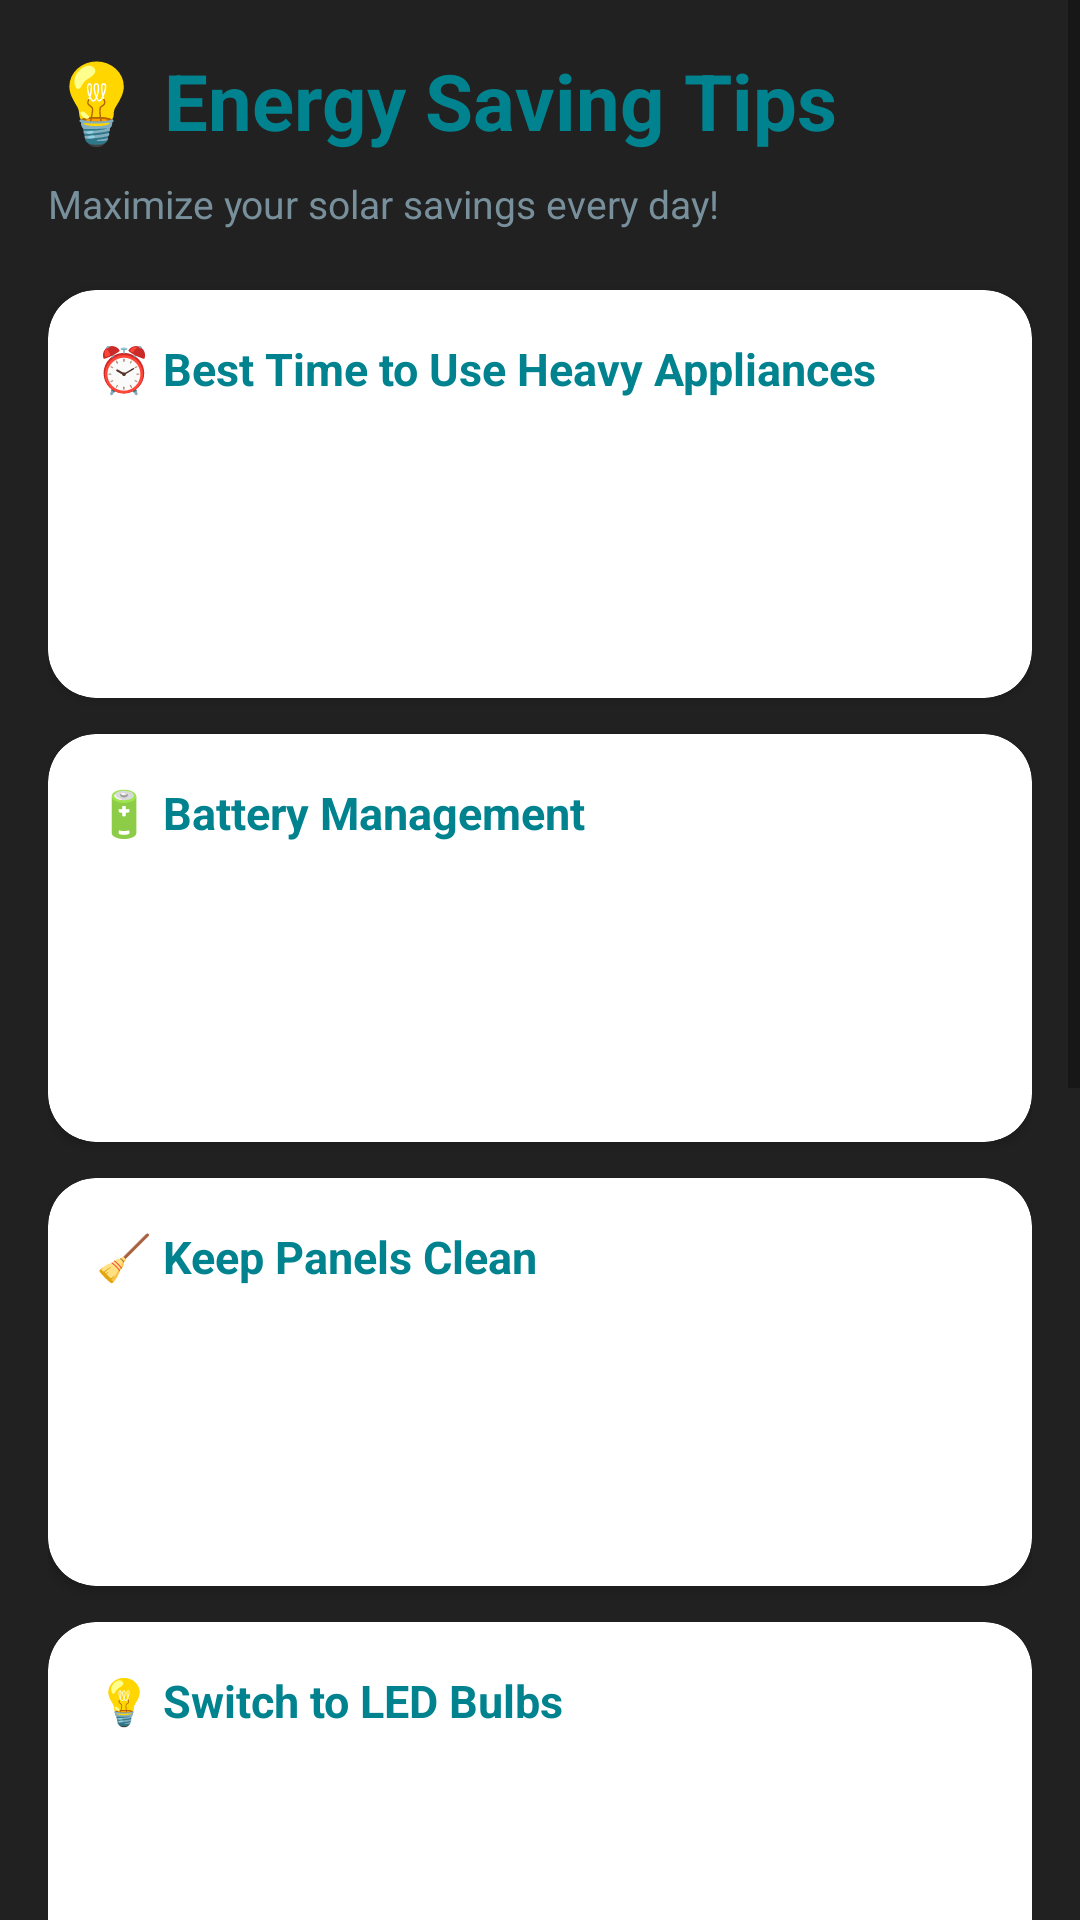

Android layout source for this screen:
<!-- AndroidManifest.xml: application theme Theme.SuryaShaktiApp -->
<!-- res/layout/fragment_tips.xml -->
<?xml version="1.0" encoding="utf-8"?>
<ScrollView xmlns:android="http://schemas.android.com/apk/res/android"
    xmlns:app="http://schemas.android.com/apk/res-auto"
    android:layout_width="match_parent"
    android:layout_height="match_parent"
    android:background="@color/solar_black">

    <LinearLayout
        android:layout_width="match_parent"
        android:layout_height="wrap_content"
        android:orientation="vertical"
        android:padding="16dp">

        <TextView
            android:layout_width="match_parent"
            android:layout_height="wrap_content"
            android:text="💡 Energy Saving Tips"
            android:textColor="@color/solar_yellow"
            android:textSize="26sp"
            android:textStyle="bold"
            android:paddingBottom="8dp" />

        <TextView
            android:layout_width="match_parent"
            android:layout_height="wrap_content"
            android:text="Maximize your solar savings every day!"
            android:textColor="@color/solar_grey"
            android:textSize="13sp"
            android:paddingBottom="20dp" />

        
        <androidx.cardview.widget.CardView
            android:layout_width="match_parent"
            android:layout_height="wrap_content"
            android:layout_marginBottom="12dp"
            app:cardBackgroundColor="@color/solar_card_bg"
            app:cardCornerRadius="16dp">
            <LinearLayout
                android:layout_width="match_parent"
                android:layout_height="wrap_content"
                android:orientation="vertical"
                android:padding="16dp">
                <TextView
                    android:layout_width="wrap_content"
                    android:layout_height="wrap_content"
                    android:text="⏰ Best Time to Use Heavy Appliances"
                    android:textColor="@color/solar_yellow"
                    android:textSize="15sp"
                    android:textStyle="bold"
                    android:paddingBottom="8dp" />
                <TextView
                    android:layout_width="match_parent"
                    android:layout_height="wrap_content"
                    android:text="Run washing machines, water pumps, and irons between 10 AM to 3 PM when solar generation is at its peak. This ensures you use free solar energy instead of costly grid power."
                    android:textColor="@color/solar_white"
                    android:textSize="13sp"
                    android:lineSpacingExtra="4dp" />
            </LinearLayout>
        </androidx.cardview.widget.CardView>

        
        <androidx.cardview.widget.CardView
            android:layout_width="match_parent"
            android:layout_height="wrap_content"
            android:layout_marginBottom="12dp"
            app:cardBackgroundColor="@color/solar_card_bg"
            app:cardCornerRadius="16dp">
            <LinearLayout
                android:layout_width="match_parent"
                android:layout_height="wrap_content"
                android:orientation="vertical"
                android:padding="16dp">
                <TextView
                    android:layout_width="wrap_content"
                    android:layout_height="wrap_content"
                    android:text="🔋 Battery Management"
                    android:textColor="@color/solar_yellow"
                    android:textSize="15sp"
                    android:textStyle="bold"
                    android:paddingBottom="8dp" />
                <TextView
                    android:layout_width="match_parent"
                    android:layout_height="wrap_content"
                    android:text="Keep your battery between 20% to 90% for longer life. Avoid fully draining or overcharging. Charge batteries during peak sun hours and use stored energy in the evening."
                    android:textColor="@color/solar_white"
                    android:textSize="13sp"
                    android:lineSpacingExtra="4dp" />
            </LinearLayout>
        </androidx.cardview.widget.CardView>

        
        <androidx.cardview.widget.CardView
            android:layout_width="match_parent"
            android:layout_height="wrap_content"
            android:layout_marginBottom="12dp"
            app:cardBackgroundColor="@color/solar_card_bg"
            app:cardCornerRadius="16dp">
            <LinearLayout
                android:layout_width="match_parent"
                android:layout_height="wrap_content"
                android:orientation="vertical"
                android:padding="16dp">
                <TextView
                    android:layout_width="wrap_content"
                    android:layout_height="wrap_content"
                    android:text="🧹 Keep Panels Clean"
                    android:textColor="@color/solar_yellow"
                    android:textSize="15sp"
                    android:textStyle="bold"
                    android:paddingBottom="8dp" />
                <TextView
                    android:layout_width="match_parent"
                    android:layout_height="wrap_content"
                    android:text="Dust and bird droppings on panels can reduce efficiency by up to 25%. Clean panels with soft cloth and water every 2 weeks. Best time to clean is early morning before panels heat up."
                    android:textColor="@color/solar_white"
                    android:textSize="13sp"
                    android:lineSpacingExtra="4dp" />
            </LinearLayout>
        </androidx.cardview.widget.CardView>

        
        <androidx.cardview.widget.CardView
            android:layout_width="match_parent"
            android:layout_height="wrap_content"
            android:layout_marginBottom="12dp"
            app:cardBackgroundColor="@color/solar_card_bg"
            app:cardCornerRadius="16dp">
            <LinearLayout
                android:layout_width="match_parent"
                android:layout_height="wrap_content"
                android:orientation="vertical"
                android:padding="16dp">
                <TextView
                    android:layout_width="wrap_content"
                    android:layout_height="wrap_content"
                    android:text="💡 Switch to LED Bulbs"
                    android:textColor="@color/solar_yellow"
                    android:textSize="15sp"
                    android:textStyle="bold"
                    android:paddingBottom="8dp" />
                <TextView
                    android:layout_width="match_parent"
                    android:layout_height="wrap_content"
                    android:text="LED bulbs use 80% less energy than traditional bulbs. Replacing 10 bulbs in your home can save up to 0.5 kWh per day — that's ₹4 saved daily at ₹8/unit rate!"
                    android:textColor="@color/solar_white"
                    android:textSize="13sp"
                    android:lineSpacingExtra="4dp" />
            </LinearLayout>
        </androidx.cardview.widget.CardView>

        
        <androidx.cardview.widget.CardView
            android:layout_width="match_parent"
            android:layout_height="wrap_content"
            android:layout_marginBottom="12dp"
            app:cardBackgroundColor="@color/solar_card_bg"
            app:cardCornerRadius="16dp">
            <LinearLayout
                android:layout_width="match_parent"
                android:layout_height="wrap_content"
                android:orientation="vertical"
                android:padding="16dp">
                <TextView
                    android:layout_width="wrap_content"
                    android:layout_height="wrap_content"
                    android:text="🌡️ Fan vs AC"
                    android:textColor="@color/solar_yellow"
                    android:textSize="15sp"
                    android:textStyle="bold"
                    android:paddingBottom="8dp" />
                <TextView
                    android:layout_width="match_parent"
                    android:layout_height="wrap_content"
                    android:text="A ceiling fan uses only 75W while an AC uses 1500W. Use fans during moderate weather and set AC to 24°C when needed. This alone can cut your cooling costs by 60%."
                    android:textColor="@color/solar_white"
                    android:textSize="13sp"
                    android:lineSpacingExtra="4dp" />
            </LinearLayout>
        </androidx.cardview.widget.CardView>

        
        <androidx.cardview.widget.CardView
            android:layout_width="match_parent"
            android:layout_height="wrap_content"
            android:layout_marginBottom="12dp"
            app:cardBackgroundColor="@color/solar_card_bg"
            app:cardCornerRadius="16dp">
            <LinearLayout
                android:layout_width="match_parent"
                android:layout_height="wrap_content"
                android:orientation="vertical"
                android:padding="16dp">
                <TextView
                    android:layout_width="wrap_content"
                    android:layout_height="wrap_content"
                    android:text="📱 Charge Devices in Daytime"
                    android:textColor="@color/solar_yellow"
                    android:textSize="15sp"
                    android:textStyle="bold"
                    android:paddingBottom="8dp" />
                <TextView
                    android:layout_width="match_parent"
                    android:layout_height="wrap_content"
                    android:text="Charge all your phones, tablets and laptops between 9 AM and 4 PM using direct solar power. Avoid charging at night when you must rely on battery or grid power."
                    android:textColor="@color/solar_white"
                    android:textSize="13sp"
                    android:lineSpacingExtra="4dp" />
            </LinearLayout>
        </androidx.cardview.widget.CardView>

        
        <androidx.cardview.widget.CardView
            android:layout_width="match_parent"
            android:layout_height="wrap_content"
            android:layout_marginBottom="12dp"
            app:cardBackgroundColor="@color/solar_yellow"
            app:cardCornerRadius="16dp">
            <LinearLayout
                android:layout_width="match_parent"
                android:layout_height="wrap_content"
                android:orientation="vertical"
                android:padding="16dp">
                <TextView
                    android:layout_width="wrap_content"
                    android:layout_height="wrap_content"
                    android:text="🌍 Did You Know?"
                    android:textColor="@color/solar_black"
                    android:textSize="15sp"
                    android:textStyle="bold"
                    android:paddingBottom="8dp" />
                <TextView
                    android:layout_width="match_parent"
                    android:layout_height="wrap_content"
                    android:text="India receives about 300 sunny days per year. A 2kW rooftop solar system can generate up to 2,400 kWh annually — saving ₹19,200 per year at ₹8/unit!"
                    android:textColor="@color/solar_black"
                    android:textSize="13sp"
                    android:lineSpacingExtra="4dp" />
            </LinearLayout>
        </androidx.cardview.widget.CardView>

    </LinearLayout>
</ScrollView>
<!-- resources referenced by this layout -->
<resources>
  <color name="solar_black">#212121</color>
  <color name="solar_card_bg">#FFFFFF</color>
  <color name="solar_grey">#78909C</color>
  <color name="solar_white">#FFFFFF</color>
  <color name="solar_yellow">#00838F</color>
  <style name="Theme.SuryaShaktiApp" parent="Theme.MaterialComponents.Light.NoActionBar">
          <item name="colorPrimary">#00838F</item>
          <item name="colorPrimaryVariant">#006064</item>
          <item name="colorOnPrimary">#FFFFFF</item>
          <item name="colorSurface">#FFFFFF</item>
          <item name="colorOnSurface">#212121</item>
          <item name="android:windowBackground">@color/bg_main</item>
          <item name="android:statusBarColor">@color/teal_dark</item>
          <item name="android:navigationBarColor">@color/bg_main</item>
      </style>
  <color name="bg_main">#F0F4F8</color>
  <color name="teal_dark">#006064</color>
</resources>
